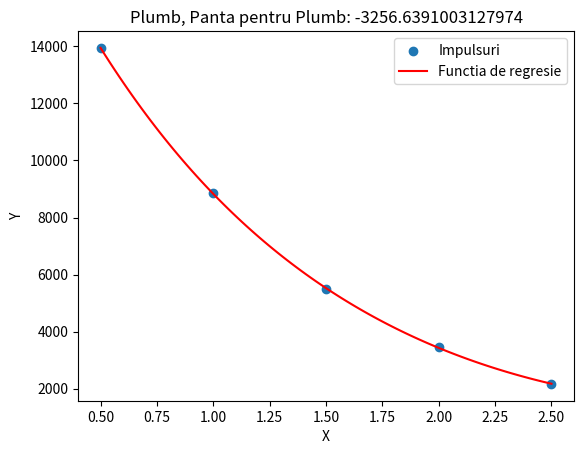

This chart was generated by the following Python code:
import numpy as np
import matplotlib.pyplot as plt
from scipy.optimize import curve_fit

def exponential_cubic_regression(x, a, b, c, d):
    return a * np.exp(b * x) + c * x**3 + d * x**2

# Example data (replace with your actual data)
x_data = np.array([0.5, 1, 1.5, 2, 2.5])
y_data = np.array([13938, 8848, 5494, 3455, 2170])

# Perform the regression
params, covariance = curve_fit(exponential_cubic_regression, x_data, y_data)

# Parameters: a, b, c, d
a, b, c, d = params

# Calculate the slope at x=2
x_value = 2
slope = (a * b * np.exp(b * x_value)) + (3 * c * x_value**2) + (2 * d * x_value)
print("Panta pentru plumb:", slope)

# Generate points for the regression curve
x_fit = np.linspace(min(x_data), max(x_data), 100)
y_fit = exponential_cubic_regression(x_fit, a, b, c, d)

# Plot original data and regression curve
plt.scatter(x_data, y_data, label='Impulsuri')
plt.plot(x_fit, y_fit, color='red', label='Functia de regresie')
plt.xlabel('X')
plt.ylabel('Y')
plt.legend()
plt.title('Plumb, Panta pentru Plumb: -3256.6391003127974')
plt.show()

# Print the parameters
print("a =", a)
print("b =", b)
print("c =", c)
print("d =", d)
